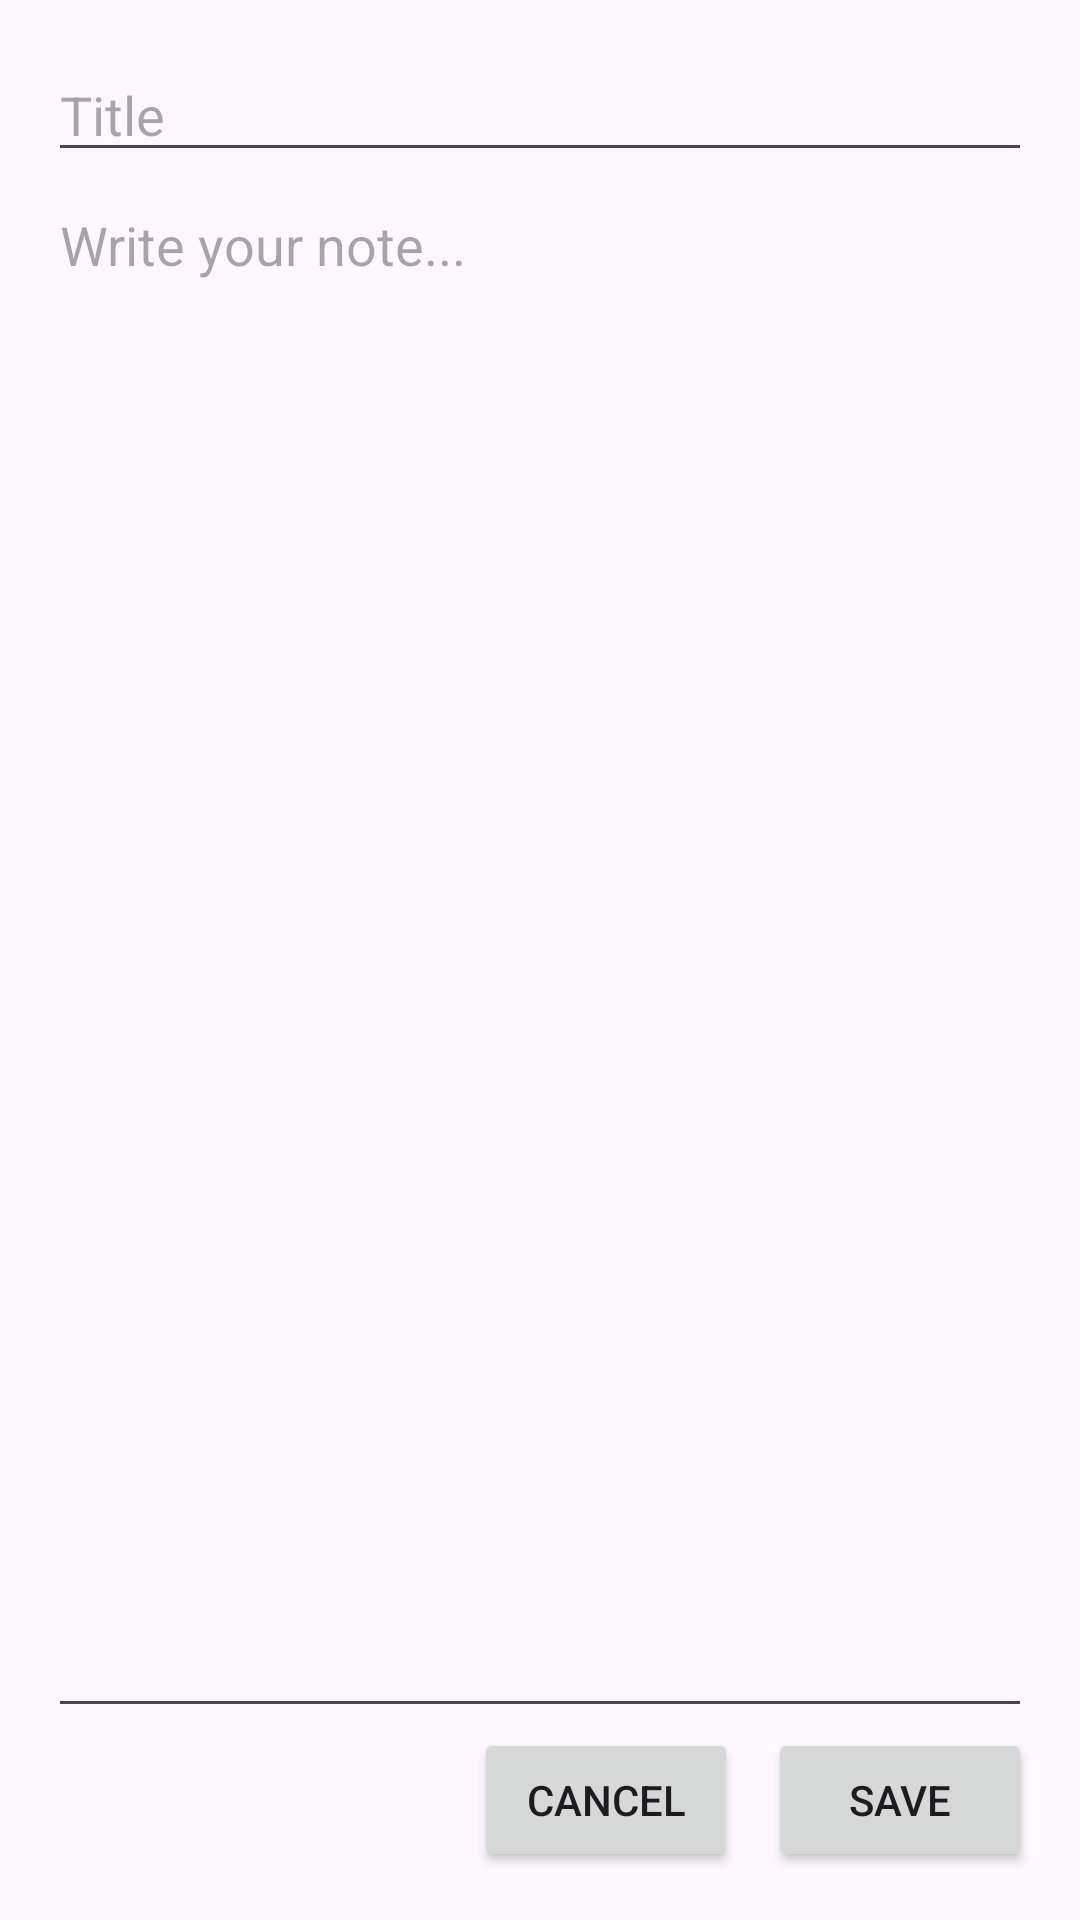

Reconstruct the res/layout file that produces this screen, plus the resources it refers to.
<!-- AndroidManifest.xml: application theme Theme.SmartStudyApp -->
<!-- res/layout/activity_add_edit_note.xml -->
<?xml version="1.0" encoding="utf-8"?>
<LinearLayout xmlns:android="http://schemas.android.com/apk/res/android"
    android:orientation="vertical"
    android:padding="16dp"
    android:layout_width="match_parent"
    android:layout_height="match_parent">

    <EditText
        android:id="@+id/edtTitle"
        android:layout_width="match_parent"
        android:layout_height="wrap_content"
        android:hint="Title"/>

    <EditText
        android:id="@+id/edtContent"
        android:layout_width="match_parent"
        android:layout_height="0dp"
        android:layout_weight="1"
        android:hint="Write your note..."
        android:gravity="top"
        android:inputType="textMultiLine"
        android:paddingTop="12dp"/>

    <LinearLayout
        android:layout_width="match_parent"
        android:layout_height="wrap_content"
        android:orientation="horizontal"
        android:gravity="end">

        <Button
            android:id="@+id/btnCancel"
            android:layout_width="wrap_content"
            android:layout_height="wrap_content"
            android:text="Cancel"/>

        <Button
            android:id="@+id/btnSave"
            android:layout_width="wrap_content"
            android:layout_height="wrap_content"
            android:text="Save"
            android:layout_marginStart="10dp"/>
    </LinearLayout>
</LinearLayout>
<!-- resources referenced by this layout -->
<resources>
  <style name="Theme.SmartStudyApp" parent="Base.Theme.SmartStudyApp" />
  <style name="Base.Theme.SmartStudyApp" parent="Theme.Material3.DayNight.NoActionBar">
          
          
      </style>
</resources>
